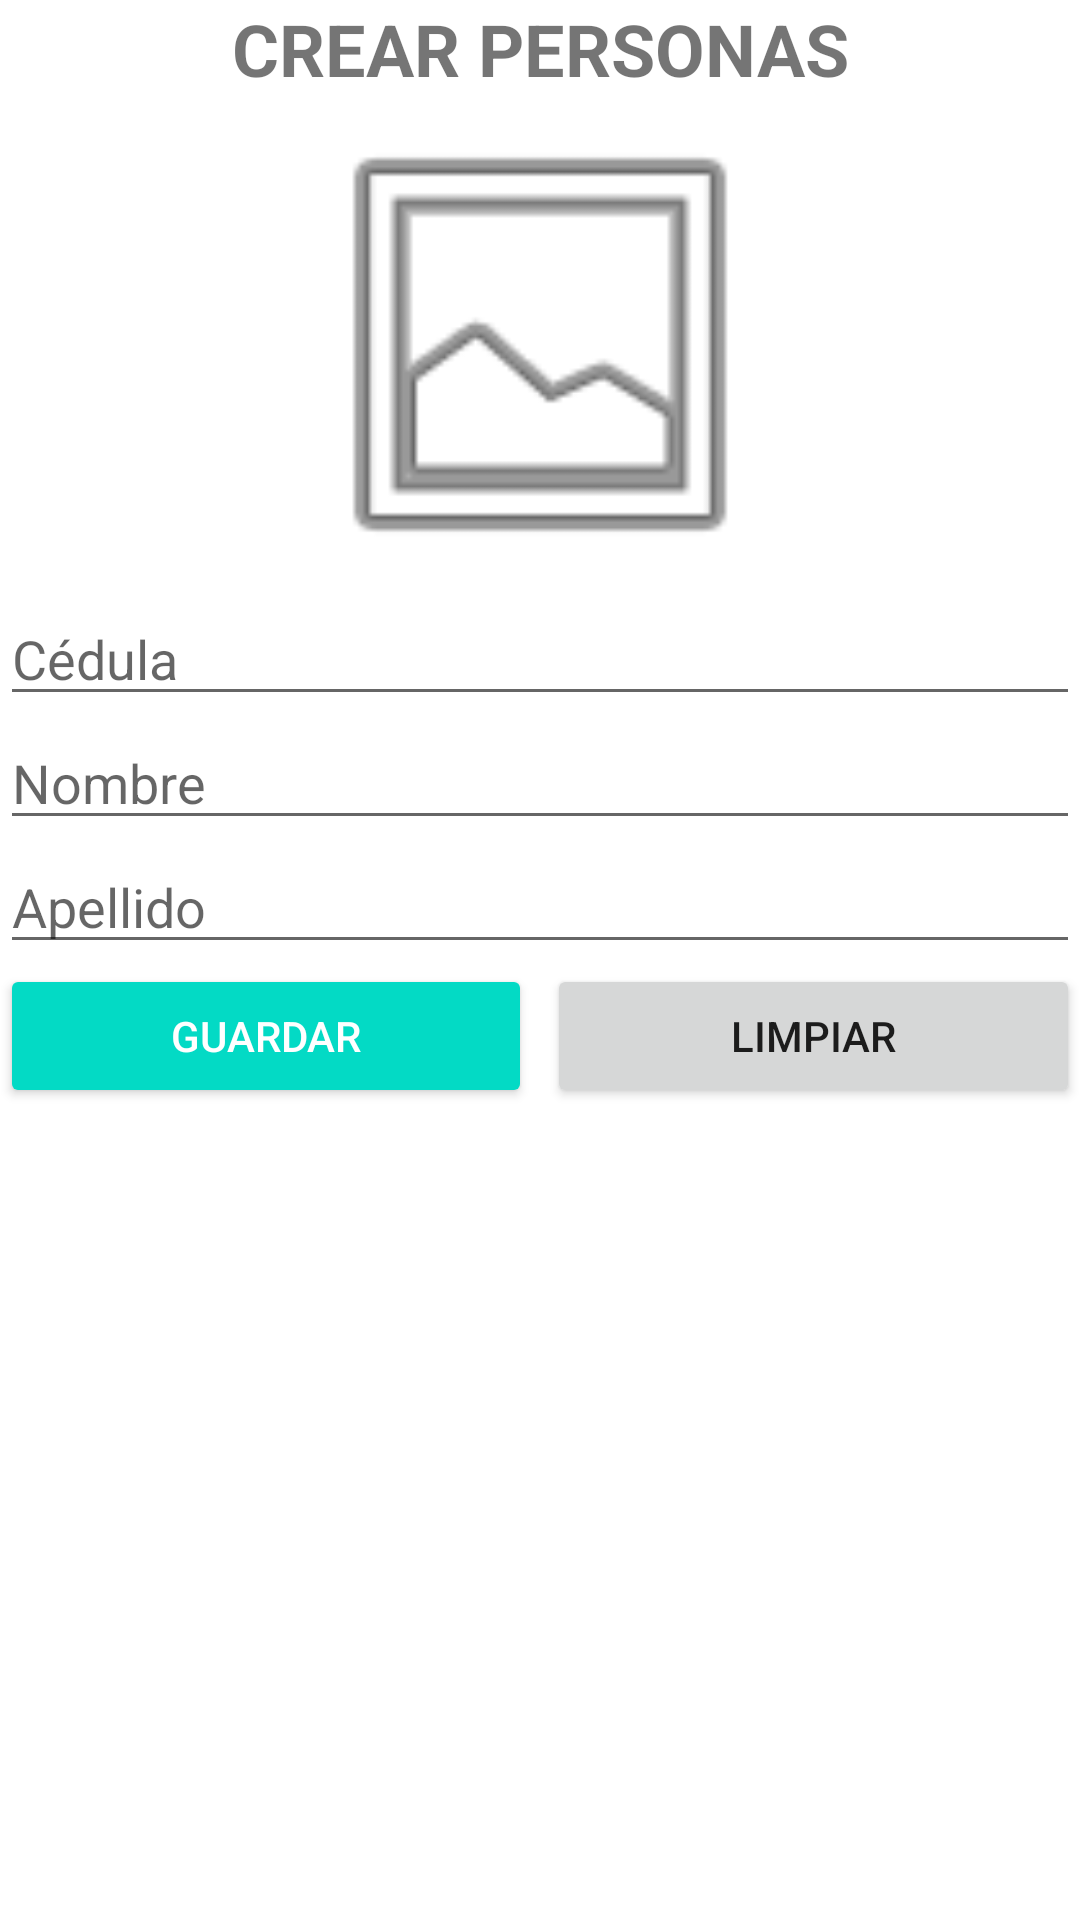

The Android layout XML behind this screen, and the referenced resources:
<!-- AndroidManifest.xml: application theme Theme.PersonasMaterial -->
<!-- res/layout/activity_crear_personas.xml -->
<?xml version="1.0" encoding="utf-8"?>
<LinearLayout xmlns:android="http://schemas.android.com/apk/res/android"
	xmlns:app="http://schemas.android.com/apk/res-auto"
	xmlns:tools="http://schemas.android.com/tools"
	android:id="@+id/LinearLayout1"
	android:layout_width="match_parent"
	android:layout_height="match_parent"
	android:orientation="vertical"
	tools:context=".CrearPersonas">

	<TextView
		android:id="@+id/lblTituloCrear"
		android:layout_width="match_parent"
		android:layout_height="wrap_content"
		android:text="@string/titulo_crear"
		android:textAlignment="center"
		android:textSize="24sp"
		android:textStyle="bold" />

	<ImageView
		android:id="@+id/imgFotoSeleccionada"
		android:layout_width="222dp"
		android:layout_height="165dp"
		android:layout_gravity="center_horizontal"
		app:srcCompat="@android:drawable/ic_menu_gallery" />

	<EditText
		android:id="@+id/txtCedula"
		android:layout_width="match_parent"
		android:layout_height="wrap_content"
		android:ems="10"
		android:hint="@string/cedula"
		android:inputType="number" />

	<EditText
		android:id="@+id/txtNombre"
		android:layout_width="match_parent"
		android:layout_height="wrap_content"
		android:ems="10"
		android:hint="@string/nombre"
		android:inputType="textPersonName" />

	<EditText
		android:id="@+id/txtApellido"
		android:layout_width="match_parent"
		android:layout_height="wrap_content"
		android:ems="10"
		android:hint="@string/apellido"
		android:inputType="textPersonName" />

	<LinearLayout
		android:layout_width="match_parent"
		android:layout_height="match_parent"
		android:orientation="horizontal">

		<Button
			android:id="@+id/btnGuardar"
			style="@style/Widget.AppCompat.Button.Colored"
			android:layout_width="wrap_content"
			android:layout_height="wrap_content"
			android:layout_weight="1"
			android:onClick="guardar"
			android:text="@string/guardar" />

		<Button
			android:id="@+id/btnLimpiar"
			android:layout_width="wrap_content"
			android:layout_height="wrap_content"
			android:layout_marginLeft="5sp"
			android:layout_weight="1"
			android:onClick="limpiar"
			android:text="@string/limpiar" />
	</LinearLayout>

</LinearLayout>
<!-- resources referenced by this layout -->
<resources>
  <string name="apellido">Apellido</string>
  <string name="cedula">Cédula</string>
  <string name="guardar">Guardar</string>
  <string name="limpiar">Limpiar</string>
  <string name="nombre">Nombre</string>
  <string name="titulo_crear">CREAR PERSONAS</string>
  <style name="Theme.PersonasMaterial" parent="Theme.MaterialComponents.DayNight.DarkActionBar">
          
          <item name="colorPrimary">@color/purple_500</item>
          <item name="colorPrimaryVariant">@color/purple_700</item>
          <item name="colorOnPrimary">@color/white</item>
          
          <item name="colorSecondary">@color/teal_200</item>
          <item name="colorSecondaryVariant">@color/teal_700</item>
          <item name="colorOnSecondary">@color/black</item>
          
          <item name="android:statusBarColor" tools:targetApi="l">?attr/colorPrimaryVariant</item>
          
      </style>
  <color name="purple_500">#FF6200EE</color>
  <color name="purple_700">#FF3700B3</color>
  <color name="white">#FFFFFFFF</color>
  <color name="teal_200">#FF03DAC5</color>
  <color name="teal_700">#FF018786</color>
  <color name="black">#FF000000</color>
</resources>
